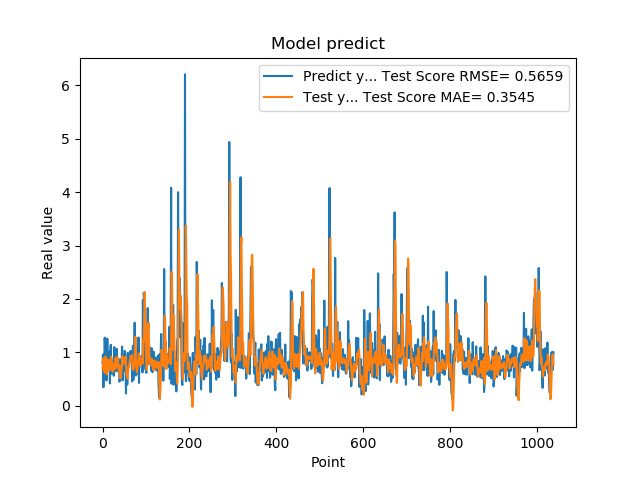

Values plotted in this chart, from the file beside it:
7.976629734039306641e-01, 6.934031776224982568e-01
9.608020186424257592e-01, 8.079954023656501505e-01
3.470349907875061035e-01, 8.880041913917390284e-01
9.546210169792177513e-01, 6.690052014746220577e-01
5.251880288124084473e-01, 7.027940473452033432e-01
1.275226235389709695e+00, 6.153801396283092862e-01
8.723750114440917969e-01, 8.187889057619179844e-01
7.321749925613403320e-01, 9.238110793699417789e-01
7.640249729156494141e-01, 8.454427012658577434e-01
4.752210080623626154e-01, 8.027922823282473974e-01
7.414129972457885742e-01, 5.869699943414707910e-01
1.258002042770385520e+00, 6.441508052430156006e-01
7.274609804153442383e-01, 8.461049530774326088e-01
7.892770171165466309e-01, 8.706903234653008417e-01
6.914690136909484863e-01, 8.452582763814537881e-01
7.093830108642578125e-01, 7.608260053163304892e-01
1.014547944068908691e+00, 6.630327263019898387e-01
4.182830154895783026e-01, 8.448075331612312500e-01
1.002280950546264648e+00, 6.824177385653459327e-01
1.143296003341674805e+00, 7.545227582255963350e-01
6.746559739112854004e-01, 9.191034837304808969e-01
6.009536385536193848e-01, 8.507527925256851420e-01
6.538079977035522461e-01, 7.506120200867355541e-01
7.814120054244995117e-01, 6.381961317667826927e-01
8.469259738922119141e-01, 6.449866967740849333e-01
6.482390165328979492e-01, 7.817655710285057458e-01
5.623700022697448730e-01, 7.610919970785804400e-01
1.099647998809814453e+00, 6.758290783068447993e-01
9.541710019111632191e-01, 7.879736518829019154e-01
6.694499850273132324e-01, 8.905217464074891565e-01
6.464660167694091797e-01, 8.411110860886908958e-01
8.223180174827575684e-01, 7.466773911579374090e-01
8.300920128822326660e-01, 7.078014511809342935e-01
1.067314028739929199e+00, 7.874839139403798649e-01
6.827279925346374512e-01, 9.145947178220146245e-01
6.464239954948425293e-01, 8.749554103360541735e-01
6.881093978881835938e-01, 7.616316751559585319e-01
6.500350236892700195e-01, 6.961698487279019965e-01
8.693690299987792969e-01, 6.365828974669898166e-01
4.518609941005706787e-01, 7.573270935791610592e-01
4.952389895915984552e-01, 6.252226275724735993e-01
6.850870251655578613e-01, 5.138459958772533254e-01
8.653740286827087402e-01, 5.168324076577338611e-01
7.400469779968261719e-01, 6.281229105215551112e-01
8.204330205917358398e-01, 6.955845206375769196e-01
1.108605027198791504e+00, 7.960755899403556546e-01
4.751499891281127930e-01, 9.283826514091566562e-01
9.457899928092955433e-01, 7.744549001546768840e-01
7.877500057220458984e-01, 7.916904164910772979e-01
9.367713332176208496e-01, 7.836469913880811378e-01
6.470239758491516113e-01, 8.141624433396132954e-01
1.029777050018310325e+00, 8.017695083348744811e-01
9.328820109367371716e-01, 8.528818218739566692e-01
7.528370022773742676e-01, 9.182832150825418482e-01
2.307340055704117099e-01, 8.600157629168496687e-01
8.772729635238647461e-01, 5.834368661802833422e-01
7.876309752464294434e-01, 5.681227693135397772e-01
3.992269933223724365e-01, 6.231236074746729914e-01
9.923512339591979980e-01, 5.084086313165021576e-01
7.200859785079956055e-01, 6.465249151274438111e-01
7.269890308380126953e-01, 7.208212804417262198e-01
... 979 more rows
